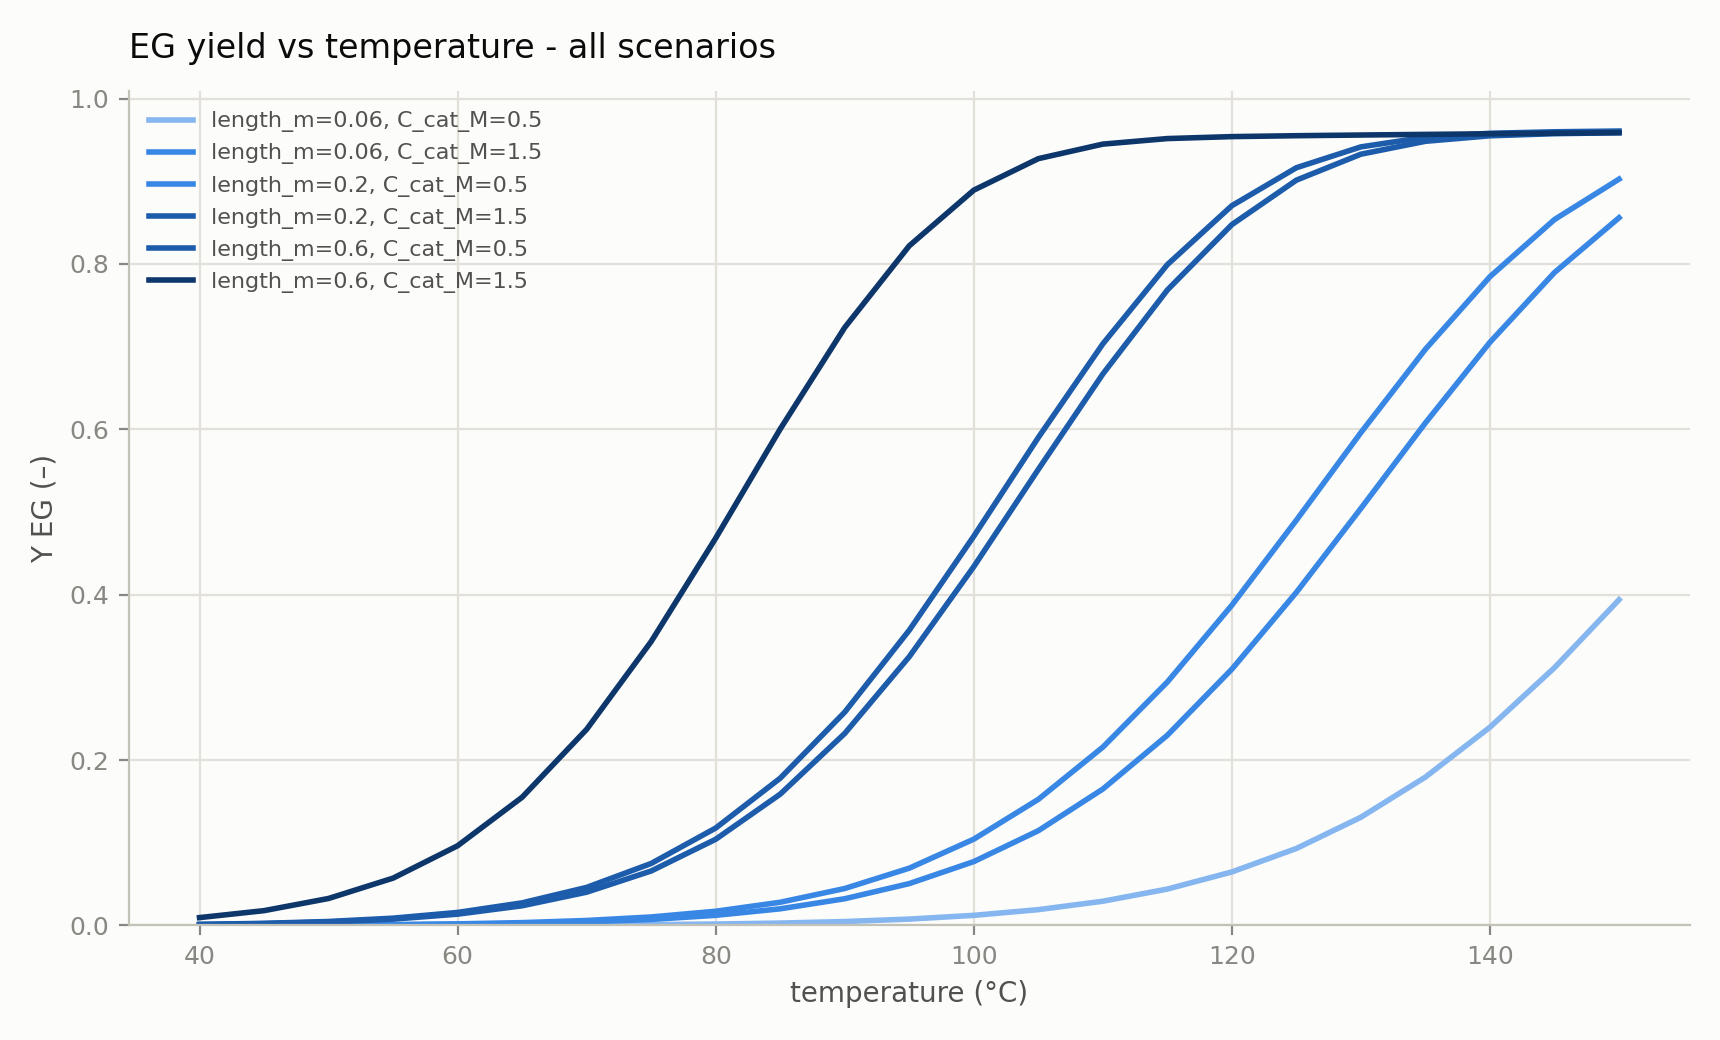

Source data for this figure (header and first rows):
x__length_m=0.06, C_cat_M=0.5, y__length_m=0.06, C_cat_M=0.5, x__length_m=0.06, C_cat_M=1.5, y__length_m=0.06, C_cat_M=1.5, x__length_m=0.2, C_cat_M=0.5, y__length_m=0.2, C_cat_M=0.5, x__length_m=0.2, C_cat_M=1.5, y__length_m=0.2, C_cat_M=1.5, x__length_m=0.6, C_cat_M=0.5, y__length_m=0.6, C_cat_M=0.5, x__length_m=0.6, C_cat_M=1.5, y__length_m=0.6, C_cat_M=1.5
4.00000000e+01, 1.35613603e-05, 4.00000000e+01, 1.04187053e-04, 4.00000000e+01, 1.49362353e-04, 4.00000000e+01, 1.12970568e-03, 4.00000000e+01, 1.31098385e-03, 4.00000000e+01, 9.48666342e-03
4.50000000e+01, 2.66224604e-05, 4.50000000e+01, 2.03983851e-04, 4.50000000e+01, 2.92189346e-04, 4.50000000e+01, 2.19045597e-03, 4.50000000e+01, 2.53921040e-03, 4.50000000e+01, 1.78997474e-02
5.00000000e+01, 5.11540542e-05, 5.00000000e+01, 3.90535941e-04, 5.00000000e+01, 5.58787306e-04, 5.00000000e+01, 4.13939026e-03, 5.00000000e+01, 4.79151598e-03, 5.00000000e+01, 3.26171826e-02
5.50000000e+01, 9.62822955e-05, 5.50000000e+01, 7.31539376e-04, 5.50000000e+01, 1.04515194e-03, 5.50000000e+01, 7.62045091e-03, 5.50000000e+01, 8.80410048e-03, 5.50000000e+01, 5.72362635e-02
6.00000000e+01, 1.77645112e-04, 6.00000000e+01, 1.34116995e-03, 6.00000000e+01, 1.91238777e-03, 6.00000000e+01, 1.36557050e-02, 6.00000000e+01, 1.57372035e-02, 6.00000000e+01, 9.63741094e-02
6.50000000e+01, 3.21487069e-04, 6.50000000e+01, 2.40702498e-03, 6.50000000e+01, 3.42343755e-03, 6.50000000e+01, 2.37905016e-02, 6.50000000e+01, 2.73277679e-02, 6.50000000e+01, 1.55045443e-01
7.00000000e+01, 5.70946313e-04, 7.00000000e+01, 4.22888077e-03, 7.00000000e+01, 5.99473416e-03, 7.00000000e+01, 4.02274212e-02, 7.00000000e+01, 4.60167321e-02, 7.00000000e+01, 2.37192380e-01
7.50000000e+01, 9.95449785e-04, 7.50000000e+01, 7.27150059e-03, 7.50000000e+01, 1.02642098e-02, 7.50000000e+01, 6.58782139e-02, 7.50000000e+01, 7.49644855e-02, 7.50000000e+01, 3.43380338e-01
8.00000000e+01, 1.70434029e-03, 8.00000000e+01, 1.22315758e-02, 8.00000000e+01, 1.71728830e-02, 8.00000000e+01, 1.04216797e-01, 8.00000000e+01, 1.17819717e-01, 8.00000000e+01, 4.68399843e-01
8.50000000e+01, 2.86597976e-03, 8.50000000e+01, 2.01140377e-02, 8.50000000e+01, 2.80489280e-02, 8.50000000e+01, 1.58786259e-01, 8.50000000e+01, 1.78086648e-01, 8.50000000e+01, 6.00386852e-01
9.00000000e+01, 4.73346874e-03, 9.00000000e+01, 3.23042571e-02, 9.00000000e+01, 4.46695776e-02, 9.00000000e+01, 2.32248731e-01, 9.00000000e+01, 2.58004001e-01, 9.00000000e+01, 7.23177317e-01
9.50000000e+01, 7.67757600e-03, 9.50000000e+01, 5.06094897e-02, 9.50000000e+01, 6.92580117e-02, 9.50000000e+01, 3.25032948e-01, 9.50000000e+01, 3.57071790e-01, 9.50000000e+01, 8.21944181e-01
1.00000000e+02, 1.22261772e-02, 1.00000000e+02, 7.72267606e-02, 1.00000000e+02, 1.04354209e-01, 1.00000000e+02, 4.33954565e-01, 1.00000000e+02, 4.70736046e-01, 1.00000000e+02, 8.89252737e-01
1.05000000e+02, 1.91070923e-02, 1.05000000e+02, 1.14580692e-01, 1.05000000e+02, 1.52492001e-01, 1.05000000e+02, 5.51545843e-01, 1.05000000e+02, 5.90086310e-01, 1.05000000e+02, 9.27328329e-01
1.10000000e+02, 2.92873646e-02, 1.10000000e+02, 1.64974968e-01, 1.10000000e+02, 2.15638202e-01, 1.10000000e+02, 6.66924252e-01, 1.10000000e+02, 7.03354935e-01, 1.10000000e+02, 9.44920164e-01
1.15000000e+02, 4.39966818e-02, 1.15000000e+02, 2.30031949e-01, 1.15000000e+02, 2.94424422e-01, 1.15000000e+02, 7.68492131e-01, 1.15000000e+02, 7.99203779e-01, 1.15000000e+02, 9.51619622e-01
1.20000000e+02, 6.47163901e-02, 1.20000000e+02, 3.09971781e-01, 1.20000000e+02, 3.87333834e-01, 1.20000000e+02, 8.47607603e-01, 1.20000000e+02, 8.70483050e-01, 1.20000000e+02, 9.53985026e-01
1.25000000e+02, 9.31101172e-02, 1.25000000e+02, 4.02903217e-01, 1.25000000e+02, 4.90157953e-01, 1.25000000e+02, 9.01354217e-01, 1.25000000e+02, 9.16372660e-01, 1.25000000e+02, 9.55084813e-01
1.30000000e+02, 1.30870724e-01, 1.30000000e+02, 5.04422924e-01, 1.30000000e+02, 5.96117198e-01, 1.30000000e+02, 9.32746645e-01, 1.30000000e+02, 9.41586930e-01, 1.30000000e+02, 9.55906763e-01
1.35000000e+02, 1.79465960e-01, 1.35000000e+02, 6.07860718e-01, 1.35000000e+02, 6.96916278e-01, 1.35000000e+02, 9.48341216e-01, 1.35000000e+02, 9.53312765e-01, 1.35000000e+02, 9.56664982e-01
1.40000000e+02, 2.39786966e-01, 1.40000000e+02, 7.05363361e-01, 1.40000000e+02, 7.84621343e-01, 1.40000000e+02, 9.54964093e-01, 1.40000000e+02, 9.58011470e-01, 1.40000000e+02, 9.57390545e-01
1.45000000e+02, 3.11741921e-01, 1.45000000e+02, 7.89652442e-01, 1.45000000e+02, 8.53736207e-01, 1.45000000e+02, 9.57531990e-01, 1.45000000e+02, 9.59823286e-01, 1.45000000e+02, 9.58087559e-01
1.50000000e+02, 3.93886528e-01, 1.50000000e+02, 8.55864397e-01, 1.50000000e+02, 9.02562196e-01, 1.50000000e+02, 9.58661402e-01, 1.50000000e+02, 9.60712102e-01, 1.50000000e+02, 9.58757683e-01
